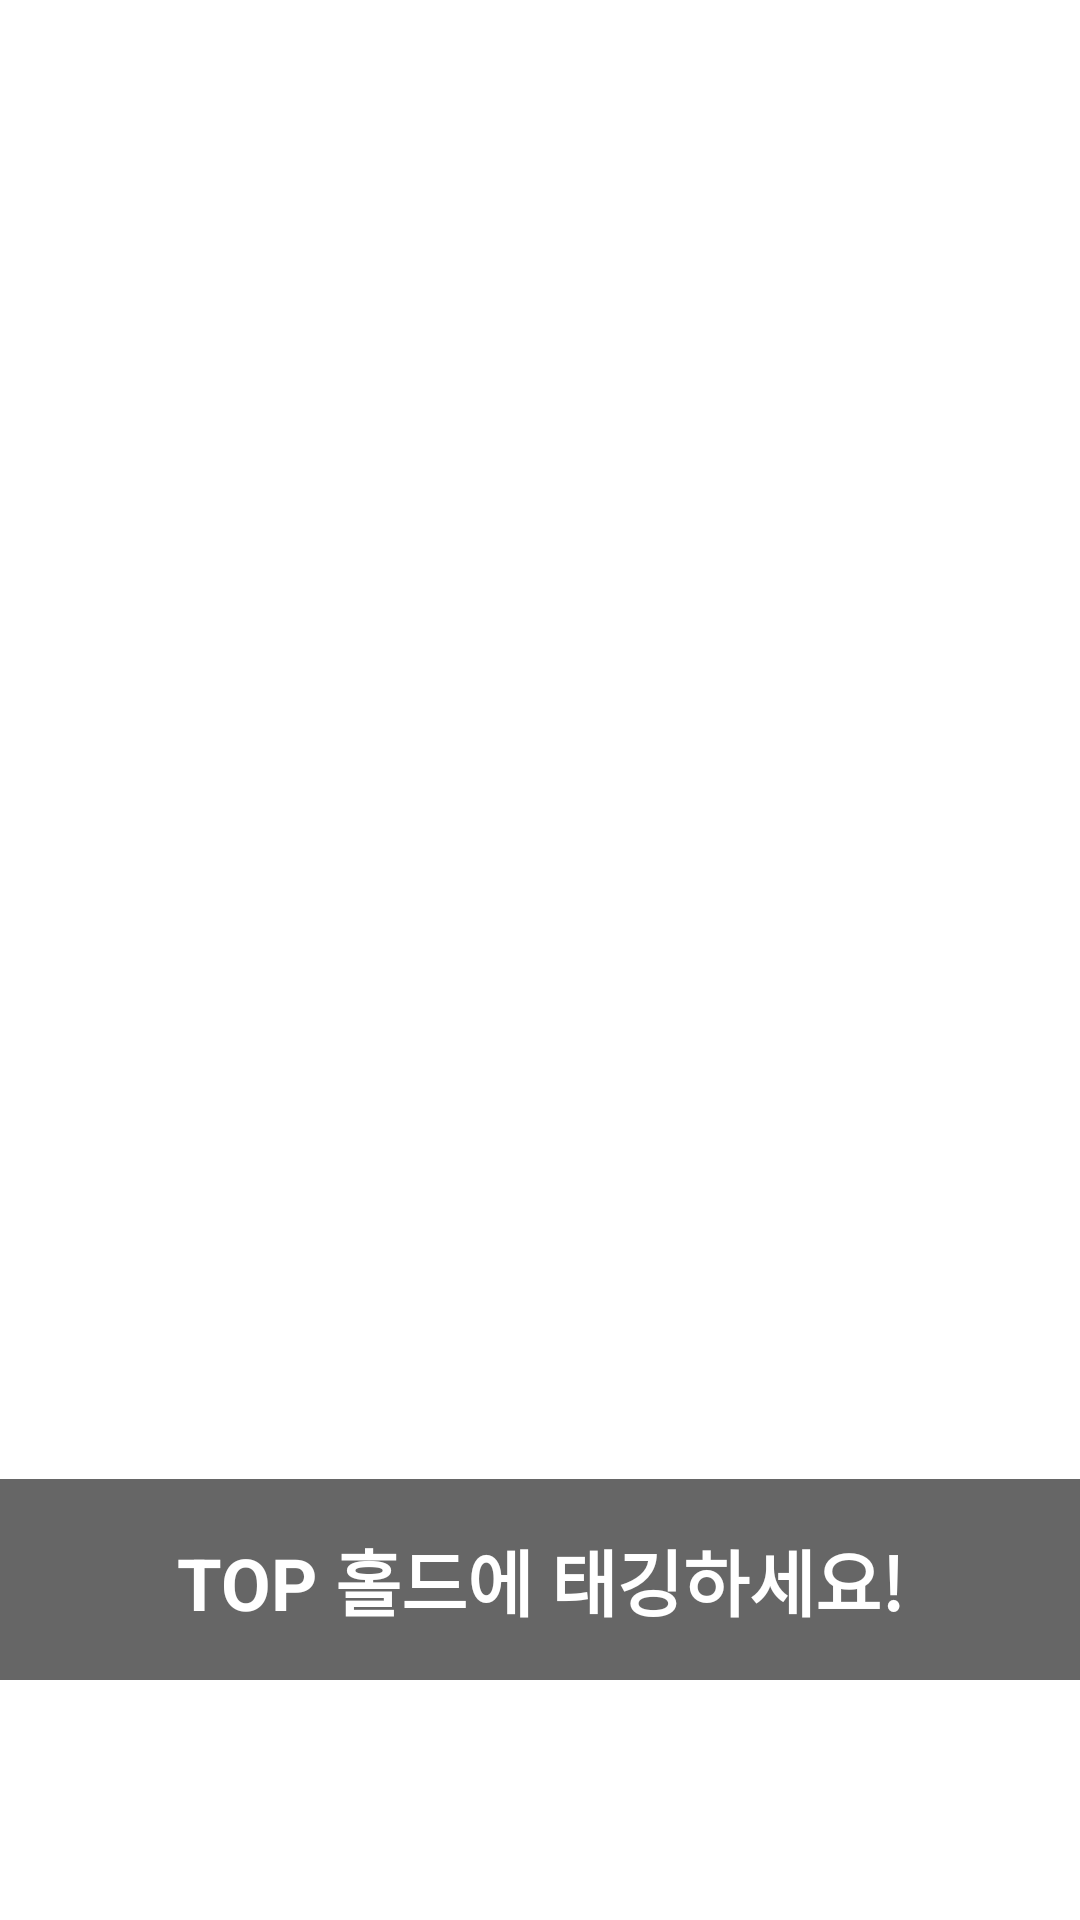

Android layout source for this screen:
<!-- AndroidManifest.xml: application theme Theme.MyProject -->
<!-- res/layout/activity_top_hold.xml -->
<?xml version="1.0" encoding="utf-8"?>
<FrameLayout xmlns:android="http://schemas.android.com/apk/res/android"
    android:layout_width="match_parent"
    android:layout_height="match_parent"
    android:background="@drawable/hit_the_top">

    <TextView
        android:id="@+id/instructionText"
        android:layout_width="match_parent"
        android:layout_height="wrap_content"
        android:text="TOP 홀드에 태깅하세요!"
        android:textSize="24sp"
        android:textColor="#FFFFFF"
        android:textStyle="bold"
        android:gravity="center"
        android:background="#99000000"
        android:padding="16dp"
        android:layout_gravity="center|bottom"
        android:layout_marginBottom="80dp" />
</FrameLayout>
<!-- resources referenced by this layout -->
<resources>
  <style name="Theme.MyProject" parent="Theme.MaterialComponents.DayNight.NoActionBar">
          <item name="colorPrimary">@color/colorPrimary</item>
          <item name="colorPrimaryVariant">@color/colorPrimaryVariant</item>
          <item name="colorSecondary">@color/colorSecondary</item>
          <item name="colorOnPrimary">@android:color/white</item>
          <item name="colorOnSecondary">@android:color/white</item>
          <item name="android:statusBarColor">#FF7043</item>
  
      </style>
  <color name="colorPrimary">#FF6F00</color>
  <color name="colorPrimaryVariant">#E65100</color>
  <color name="colorSecondary">#29B6F6</color>
</resources>
